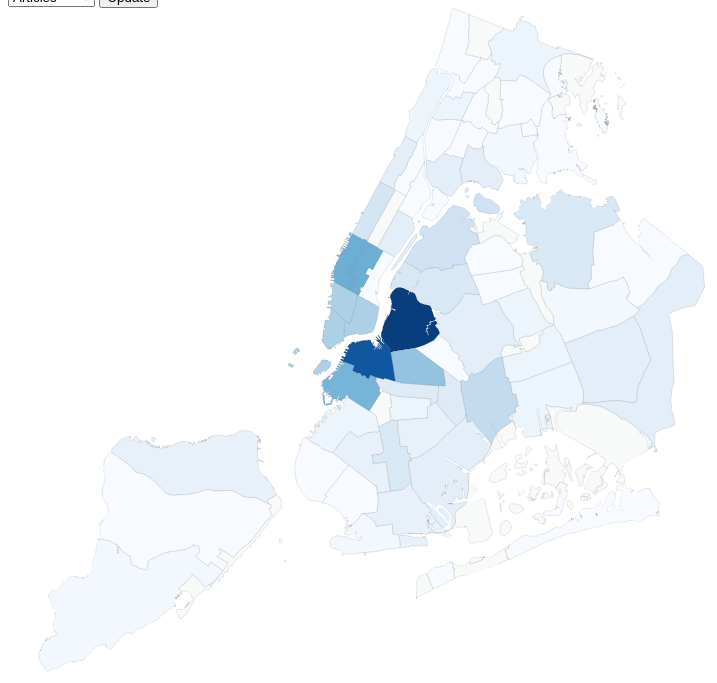
D3 v4 page, settled after 480 driven frames (8 s of simulated time); the page loaded 1 data file(s).



var no_info = "#F8F9F9"

var add_table = function(d2){

		var theTable = document.getElementById("theTable");
		var theTitle = document.getElementById("heading");
		var heading = document.createTextNode("Neighborhood: ");
		theTitle.appendChild(heading);
		
		<!-- first row -->
		var row1 = theTable.insertRow(0)
		var cell1 = row1.insertCell(0)
		var cell2 = row1.insertCell(1)
		var temp1 = document.createTextNode("Articles about Gentrification:")
		cell1.append(temp1)
		if (d2.properties.counts == null){
			var temp2 = document.createTextNode("No Data Available")
		} else {
			var temp2 = document.createTextNode(d2.properties.counts)
		}
		
		cell2.append(temp2)
		<!-- second row -->
		var row2 = theTable.insertRow(1)
		var cell1 = row2.insertCell(0)
		var cell2 = row2.insertCell(1)
		var temp1 = document.createTextNode("Is Gentrifying?:")
		cell1.append(temp1)
		if (d2.properties.rents == null){
			var temp2 = document.createTextNode("No Data Available.")
		} else {
			var temp2 = document.createTextNode(Math.round(100*d2.properties.rents) + "%")
		}
		cell2.append(temp2)

}



var getSelection = function(){
	var e = document.getElementById("formOptions");
	var s = e.options[e.selectedIndex].value;
	
	if (s == 'counts') {
		max_value = 22;
		temp = document.getElementById("subtitle")
		text = temp.childNodes[0]
		temp.removeChild(text)
		text = document.createTextNode("Articles About Gentrification")
		temp.append(text)
		
	} else if (s == 'gent'){
		max_value = 1;
		temp = document.getElementById("subtitle")
		text = temp.childNodes[0]
		temp.removeChild(text)
		text = document.createTextNode("Percent Change in Rent (2000-2016)")
		temp.append(text)
	}
	return [s, max_value]
}

var updateMap = function(data){
	S = getSelection()
	var temp_scale = d3.scaleSequential(d3.interpolateBlues).domain([0, S[1]])
		
	data.forEach( function(d){
		<!-- temp = document.getElementById(d.properties.boro_cd) -->
		if (S[0] == 'counts') {
			if (d.properties.counts == null) {
				d3.select("path#CD" + d.properties.boro_cd).transition().delay(50).attr("fill", no_info);
			} else {
				d3.select("path#CD" + d.properties.boro_cd).transition().delay(50).attr("fill", temp_scale(d.properties.counts));
			}
			
			<!-- temp.setAttribute("style", "fill: " + temp_scale(d.properties.counts)) -->
		} else if (S[0] == 'gent'){
			
			if (d.properties.rents == null){
				d3.select("path#CD" + d.properties.boro_cd).transition().delay(50).attr('fill', no_info)
			} else {
				d3.select("path#CD" + d.properties.boro_cd).transition().delay(50).attr("fill", temp_scale(d.properties.rents))
			}
		}
	})
}









width = 900;
height = 900;	

var canvas = d3.select(".canvas")
	.attr("width", width)
	.attr("height", height)
	
var map = d3.select(".canvas")
			.append("g")
			.attr("id", "map");
var max_value = 40;


var color_scale = d3.scaleSequential(d3.interpolateBlues).domain([0, max_value])

var div = d3.select("body").append("div")	
    .attr("class", "tooltip")				
    .style("opacity", 0);
	
d3.json("gent_map.geojson", function(data) {
	
	the_data = data;
	
	/. autoscaling ./ 
	
	var center = d3.geoCentroid(data);
	var scale = 100;
	var p_scale = 0.74
	var offset = [width/2, height/2];
	
	/. define projection ./
	var projection = d3.geoMercator().scale(scale).center(center);
	
	var path = d3.geoPath().projection(projection);
	
	var bounds = path.bounds(data);
	var hscale = scale*width/ ( bounds[1][0] - bounds[0][0]);
	var vscale = scale*height/(bounds[1][1] - bounds[0][1]);
	
	
	
	var scale = (hscale < vscale) ? hscale:vscale;
	var offset = [width - (bounds[0][0] + bounds[1][0])/2   , height - (bounds[0][1] + bounds[1][1])/2 - 300];
	
	/. map ./
	<!-- scaled projection -->	
	var projection = d3.geoMercator().center(center).scale(scale*p_scale).translate(offset);
	
	var path = path.projection(projection);
	
	var group = map.selectAll("g")
		.data(data.features)
		.enter()
		.append("g");
	
	var areas = group.append("path")
		.attr("id", function(d) {
			return "CD" + d.properties.boro_cd;
		})
		.attr("d",path)
		.attr("class","area")
		.attr("fill", function(d){
		if (d.properties.counts == null) {
			return no_info
		} else {
			return color_scale(d.properties.counts)
		}}).on("mouseover", function(d) {
			/. add tooltip ./
			div.transition().duration(600).style("opacity", 0.8);
			div.attr("id", "tooltip")
			div.html(
			"<p id = 'heading' style = 'font-size: 125%'> </p>" + 
			"<p id = 'total_articles' style = 'font-size: 125%' > </p>" + 
			"<hr>" + 
			"<table style = 'font-size: 125%' id = 'theTable'> </table>")
				.style("left", (d3.event.pageX) + "px")		
                .style("top", (d3.event.pageY ) + "px")
				.attr("id", "tooltip");
			/. add table ./
			add_table(d);
		})
		.on("mouseout", function(d) {
			div.transition().duration(300).style("opacity", 0);
		})

});



	


### data: gent_map.geojson
{
 "type": "FeatureCollection",
 "features": [
  {
   "type": "Feature",
   "properties": {
    "boro_cd": "311",
    "shape_leng": "51567",
    "shape_area": "103175944",
    "counts": 0,
    "rents": 0.2913
   },
   "geometry": {
    "type": "MultiPolygon",
    "coordinates": "[... 1 items]"
   }
  },
  {
   "type": "Feature",
   "properties": {
    "boro_cd": "412",
    "shape_leng": "65934",
    "shape_area": "267333570",
    "counts": 4,
    "rents": 0.2376
   },
   "geometry": {
    "type": "MultiPolygon",
    "coordinates": "[... 1 items]"
   }
  },
  {
   "type": "Feature",
   "properties": {
    "boro_cd": "314",
    "shape_leng": "49292",
    "shape_area": "82175671",
    "counts": 6,
    "rents": 0.32
   },
   "geometry": {
    "type": "MultiPolygon",
    "coordinates": "[... 1 items]"
   }
  },
  {
   "type": "Feature",
   "properties": {
    "boro_cd": "313",
    "shape_leng": "65747",
    "shape_area": "88149532",
    "counts": 1,
    "rents": 0.1951
   },
   "geometry": {
    "type": "MultiPolygon",
    "coordinates": "[... 1 items]"
   }
  },
  {
   "type": "Feature",
   "properties": {
    "boro_cd": "310",
    "shape_leng": "44794",
    "shape_area": "111314712",
    "counts": 0,
    "rents": null
   },
   "geometry": {
    "type": "MultiPolygon",
    "coordinates": "[... 1 items]"
   }
  },
  {
   "type": "Feature",
   "properties": {
    "boro_cd": "312",
    "shape_leng": "52246",
    "shape_area": "99525500",
    "counts": 3,
    "rents": 0.3714
   },
   "geometry": {
    "type": "MultiPolygon",
    "coordinates": "[... 1 items]"
   }
  },
  {
   "type": "Feature",
   "properties": {
    "boro_cd": "309",
    "shape_leng": "29963",
    "shape_area": "45330422",
    "counts": 2,
    "rents": 0.3542
   },
   "geometry": {
    "type": "MultiPolygon",
    "coordinates": "[... 1 items]"
   }
  },
  {
   "type": "Feature",
   "properties": {
    "boro_cd": "104",
    "shape_leng": "67935",
    "shape_area": "49291835",
    "counts": 20,
    "rents": 0.5594
   },
   "geometry": {
    "type": "MultiPolygon",
    "coordinates": "[... 1 items]"
   }
  },
  "... 63 more items"
 ]
}